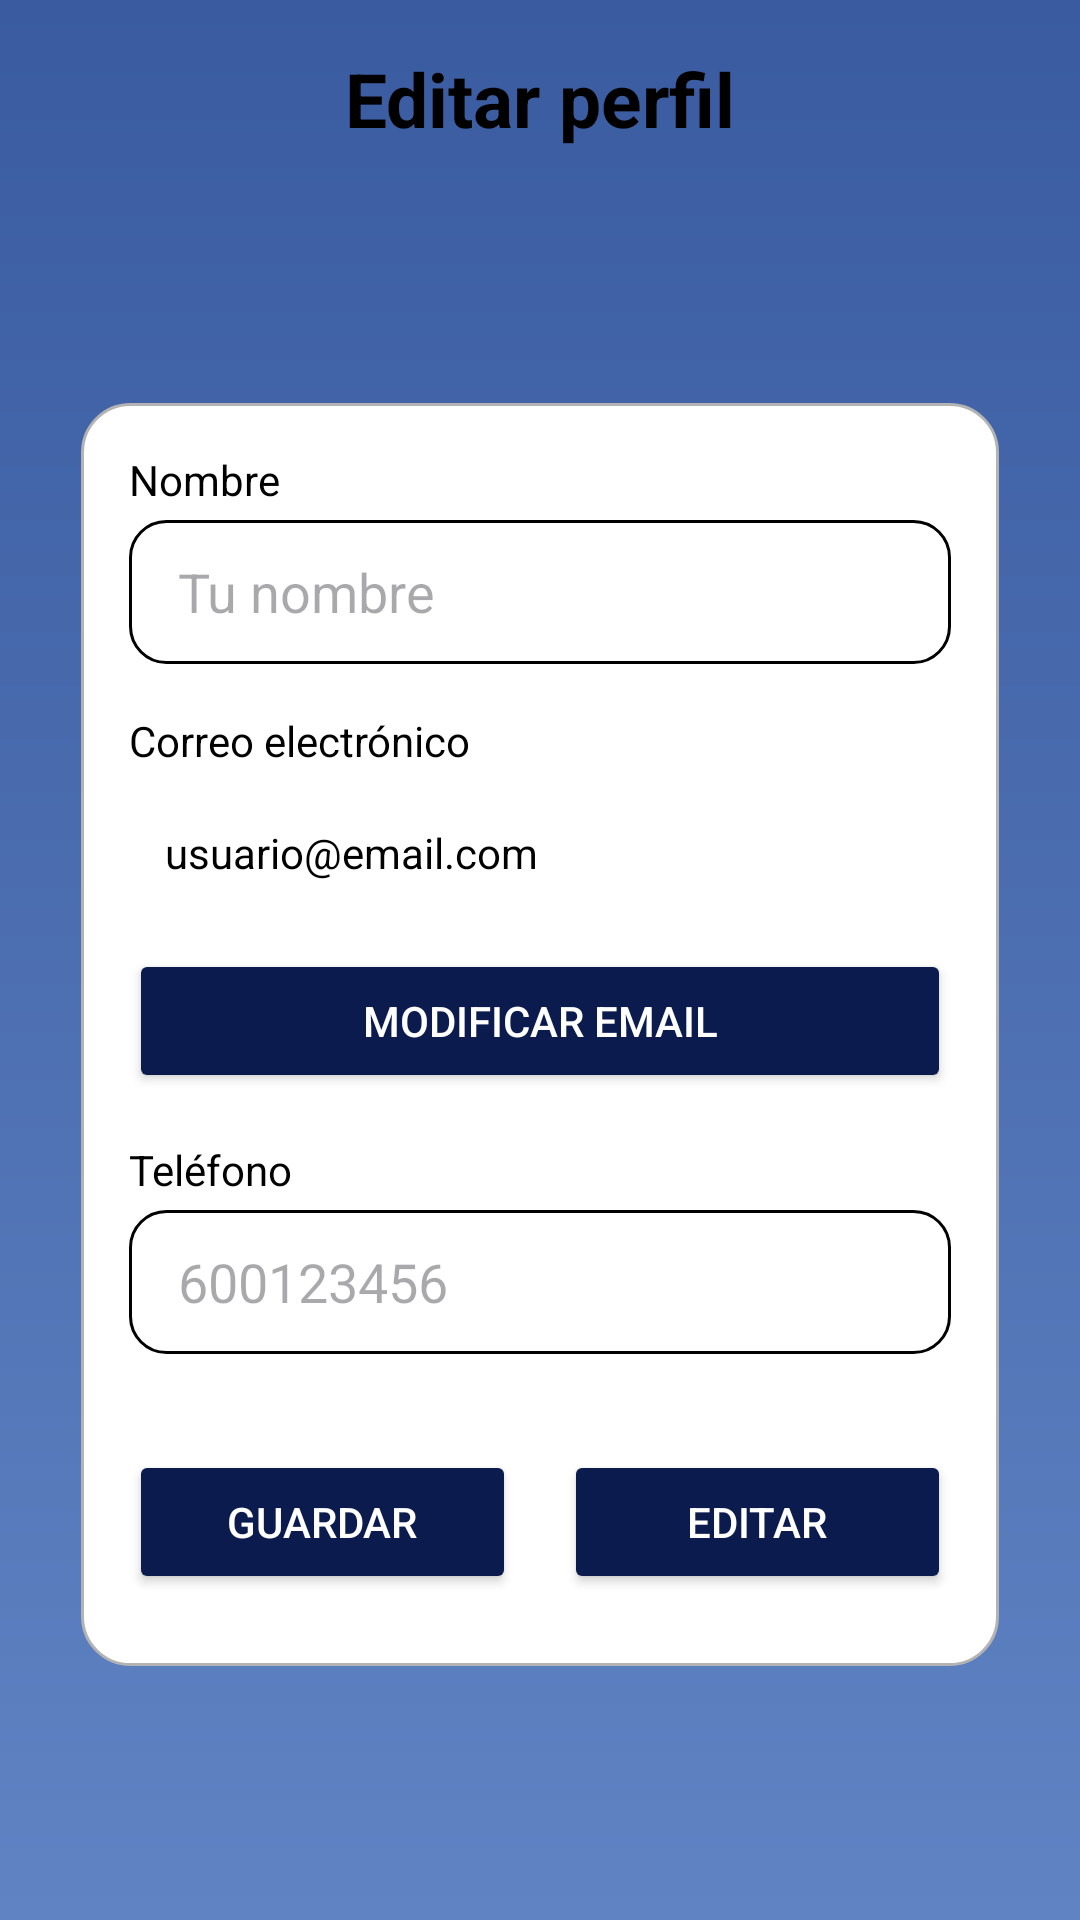

Reconstruct the res/layout file that produces this screen, plus the resources it refers to.
<!-- AndroidManifest.xml: application theme Theme.Box1 -->
<!-- res/layout/fragment_editar_perfil.xml -->
<?xml version="1.0" encoding="utf-8"?>
<androidx.core.widget.NestedScrollView xmlns:android="http://schemas.android.com/apk/res/android"
    xmlns:app="http://schemas.android.com/apk/res-auto"
    android:layout_width="match_parent"
    android:layout_height="match_parent"
    android:background="@drawable/login_gradient"
    android:fillViewport="true">

    <androidx.constraintlayout.widget.ConstraintLayout
        android:layout_width="match_parent"
        android:layout_height="wrap_content">

        <TextView
            android:id="@+id/tituloEditarPerfil"
            android:layout_width="wrap_content"
            android:layout_height="wrap_content"
            android:text="Editar perfil"
            android:textColor="@color/black"
            android:textSize="25sp"
            android:textStyle="bold"
            android:layout_marginTop="16dp"
            app:layout_constraintTop_toTopOf="parent"
            app:layout_constraintStart_toStartOf="parent"
            app:layout_constraintEnd_toEndOf="parent" />

        <LinearLayout
            android:id="@+id/layoutFormularioPerfil"
            android:layout_width="0dp"
            android:layout_height="wrap_content"
            android:orientation="vertical"
            android:background="@drawable/spinner_background"
            android:padding="16dp"
            app:layout_constraintTop_toBottomOf="@id/tituloEditarPerfil"
            app:layout_constraintStart_toStartOf="parent"
            app:layout_constraintEnd_toEndOf="parent"
            app:layout_constraintBottom_toBottomOf="parent"
            app:layout_constraintWidth_percent="0.85">

            
            <TextView
                android:layout_width="match_parent"
                android:layout_height="wrap_content"
                android:text="Nombre"
                android:textColor="@color/black"
                android:layout_marginBottom="4dp" />

            <EditText
                android:id="@+id/editTextNombre"
                android:layout_width="match_parent"
                android:layout_height="48dp"
                android:layout_marginBottom="16dp"
                android:paddingLeft="12dp"
                android:background="@drawable/edittext_style"
                android:hint=" Tu nombre" />

            
            <TextView
                android:layout_width="match_parent"
                android:layout_height="wrap_content"
                android:text="Correo electrónico"
                android:textColor="@color/black"
                android:layout_marginBottom="4dp" />

            <TextView
                android:id="@+id/textViewEmail"
                android:layout_width="match_parent"
                android:layout_height="48dp"
                android:gravity="center_vertical"
                android:background="@null"
                android:paddingStart="12dp"
                android:textColor="@color/black"
                android:text="usuario@email.com"
                android:layout_marginBottom="8dp" />

            
            <Button
                android:id="@+id/btnModificarEmail"
                android:layout_width="match_parent"
                android:layout_height="wrap_content"
                android:text="Modificar email"
                android:backgroundTint="#0B1B4E"
                android:textColor="@android:color/white"
                android:layout_marginBottom="16dp" />

            
            <TextView
                android:layout_width="match_parent"
                android:layout_height="wrap_content"
                android:text="Teléfono"
                android:textColor="@color/black"
                android:layout_marginBottom="4dp" />

            <EditText
                android:id="@+id/editTextTelefono"
                android:layout_width="match_parent"
                android:layout_height="48dp"
                android:layout_marginBottom="24dp"
                android:paddingLeft="12dp"
                android:background="@drawable/edittext_style"
                android:hint=" 600123456"
                android:inputType="phone" />

            
            <LinearLayout
                android:layout_width="match_parent"
                android:layout_height="wrap_content"
                android:orientation="horizontal"
                android:gravity="center"
                android:weightSum="2"
                android:layout_marginTop="8dp"
                android:layout_marginBottom="8dp">

                <Button
                    android:id="@+id/btnGuardarPerfil"
                    android:layout_width="0dp"
                    android:layout_height="48dp"
                    android:layout_weight="1"
                    android:layout_marginEnd="8dp"
                    android:backgroundTint="#0B1B4E"
                    android:text="Guardar"
                    android:textColor="@android:color/white" />

                <Button
                    android:id="@+id/btnEditarPerfil"
                    android:layout_width="0dp"
                    android:layout_height="48dp"
                    android:layout_weight="1"
                    android:layout_marginStart="8dp"
                    android:backgroundTint="#0B1B4E"
                    android:text="Editar"
                    android:textColor="@android:color/white" />
            </LinearLayout>

        </LinearLayout>
    </androidx.constraintlayout.widget.ConstraintLayout>
</androidx.core.widget.NestedScrollView>
<!-- resources referenced by this layout -->
<resources>
  <color name="black">#FF000000</color>
  <!-- drawable edittext_style (drawable) -->
  <?xml version="1.0" encoding="utf-8"?>
  <shape xmlns:android="http://schemas.android.com/apk/res/android"
      android:shape="rectangle">
  
      <solid android:color="#FFFFFF"/> 
      <corners android:radius="12dp"/> 
      <stroke
          android:width="1dp"
          android:color="#000000"/> 
  </shape>
  <!-- drawable login_gradient (drawable) -->
  <?xml version="1.0" encoding="utf-8"?>
  <layer-list xmlns:android="http://schemas.android.com/apk/res/android">
      <item>
          <shape android:shape="rectangle">
              <gradient
                  android:angle="270"
                  android:startColor="#3A5BA0"
                  android:endColor="#5F83C3"
                  android:type="linear" />
          </shape>
      </item>
  </layer-list>
  <!-- drawable spinner_background (drawable) -->
  <?xml version="1.0" encoding="utf-8"?>
  <shape xmlns:android="http://schemas.android.com/apk/res/android"
      android:shape="rectangle">
      <solid android:color="@android:color/white" />
      <stroke android:width="1dp" android:color="#B3B3B3" />
      <corners android:radius="16dp" />
  </shape>
  <style name="Theme.Box1" parent="Base.Theme.Box1" />
  <style name="Base.Theme.Box1" parent="Theme.Material3.DayNight.NoActionBar">
          
          
      </style>
</resources>
